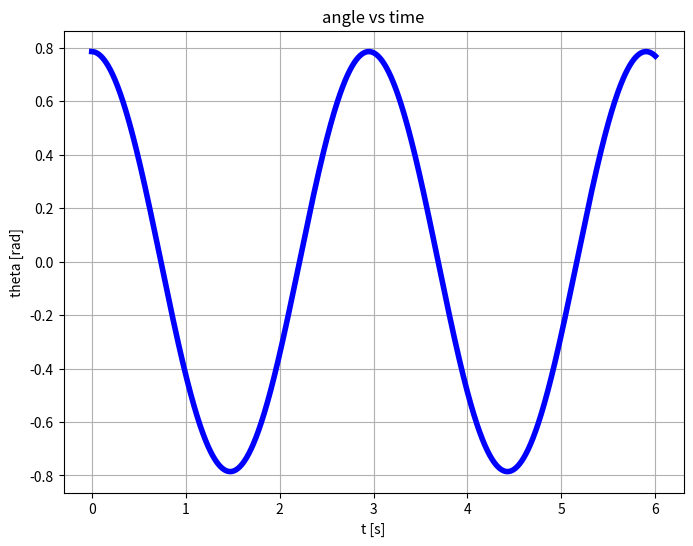
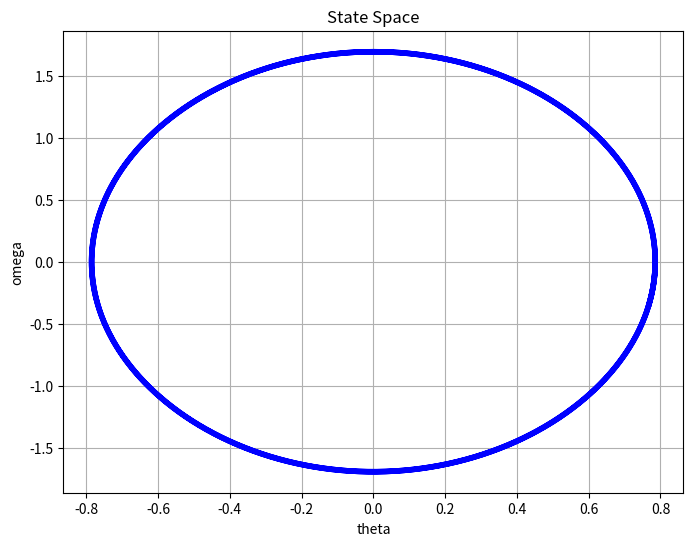
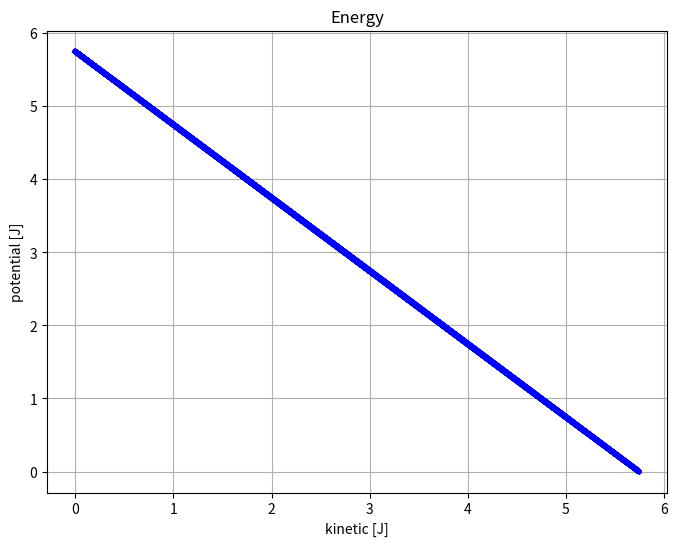
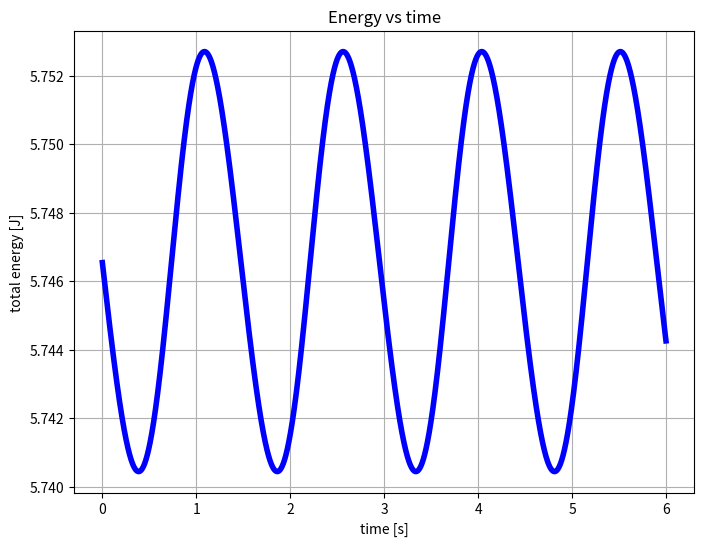
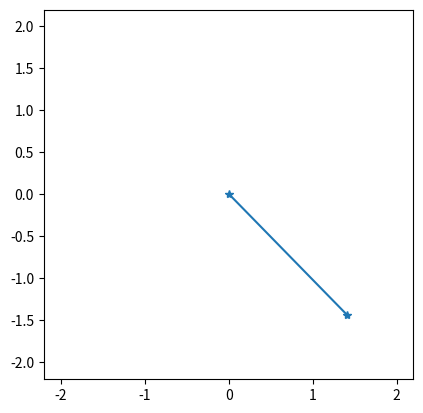

These charts were generated, in order, by the following Python code:
'''
[redacted]

This simulation implements a non-linear pendulum (based on www.github.com/antonioastorino/nlp) where
the pivot is now free to move along the horizontal axis.
'''

import numpy as np
import matplotlib.pyplot as plt

######################################## Parameters ###############################################
animation = True
INITIAL_THETA = np.pi / 4
DURATION = 6  # s
l = 2  # m
m = 1  # kg
#################################### End of parameters ############################################

dt = 0.001  # s
g = 9.81  # m / s^2
NUM_OF_SAMPLES = round(DURATION / dt)


def myPlotter(xVals, yVals, xLabel, yLabel, title):
    plt.figure(figsize=(8, 6))
    plt.plot(xVals, yVals, color='blue', linewidth=4)
    plt.title(title)
    plt.xlabel(xLabel)
    plt.ylabel(yLabel)
    plt.grid(visible=True)


def theta_t_plus_dt(dt, theta_t, theta_t_minus_dt):
    return -g / l * np.sin(theta_t) * (dt * dt) - theta_t_minus_dt + 2 * theta_t


def x_t_plus_dt(dt, theta_t, x_t, x_t_minus_dt):
    return g / l * np.sin(theta_t) * np.cos(theta_t) * (dt * dt) - x_t_minus_dt + 2 * x_t


t = np.linspace(0, NUM_OF_SAMPLES * dt, NUM_OF_SAMPLES - 1)
theta_curr = INITIAL_THETA
theta_prev = INITIAL_THETA
theta_next = 0
x_curr = 0
x_prev = 0
x_next = 0

theta_vec = [0 for _ in range(0, NUM_OF_SAMPLES - 1)]
omega_vec = [0 for _ in range(0, NUM_OF_SAMPLES - 1)]
x_vec = [0 for _ in range(0, NUM_OF_SAMPLES - 1)]
for i in range(0, NUM_OF_SAMPLES - 1):
    theta_next = theta_t_plus_dt(dt, theta_curr, theta_prev)
    x_next = x_t_plus_dt(dt, theta_curr, x_curr, x_prev)
    omega_vec[i] = (theta_next - theta_curr) / dt
    theta_prev = theta_curr
    theta_curr = theta_next
    theta_vec[i] = theta_curr
    x_prev = x_curr
    x_curr = x_next
    x_vec[i] = x_curr

myPlotter(t, theta_vec, 't [s]', 'theta [rad]', 'angle vs time')

# Energy / state space
myPlotter(theta_vec, omega_vec, 'theta', 'omega', 'State Space')
KE = [(omega_vec[i] * l)**2 * m / 2 for i in range(0, NUM_OF_SAMPLES - 1)]
U = [m * g * l * (1 - np.cos(theta_vec[i])) for i in range(0, NUM_OF_SAMPLES - 1)]
E = [KE[i] + U[i] for i in range(0, NUM_OF_SAMPLES - 1)]
myPlotter(KE, U, 'kinetic [J]', 'potential [J]', 'Energy')
myPlotter(t, E, 'time [s]', 'total energy [J]', 'Energy vs time')
print("------------------------------------")
print("Energy deviation from average: {:3.2f}%".format(
    100 * (max(E) - min(E)) / (max(E) + min(E) * 2)))
print("------------------------------------")

if (animation):
    fig, ax = plt.subplots()
    ax.set_xlim(-l * 1.1, l * 1.1)
    ax.set_ylim(-l * 1.1, l * 1.1)
    ax.set_aspect('equal', adjustable='box')
    position_plot, = ax.plot(0, 0, marker='*')
    refresh_rate = 50  # Hz
    undersampling_rate = round(1 / dt / refresh_rate)
    for i in range(0, NUM_OF_SAMPLES - 1, undersampling_rate):
        position_plot.set_data([x_vec[i], x_vec[i] + l * np.sin(theta_vec[i])],
                               [0, - l * np.cos(theta_vec[i])])
        plt.pause(1 / refresh_rate)

plt.show()
